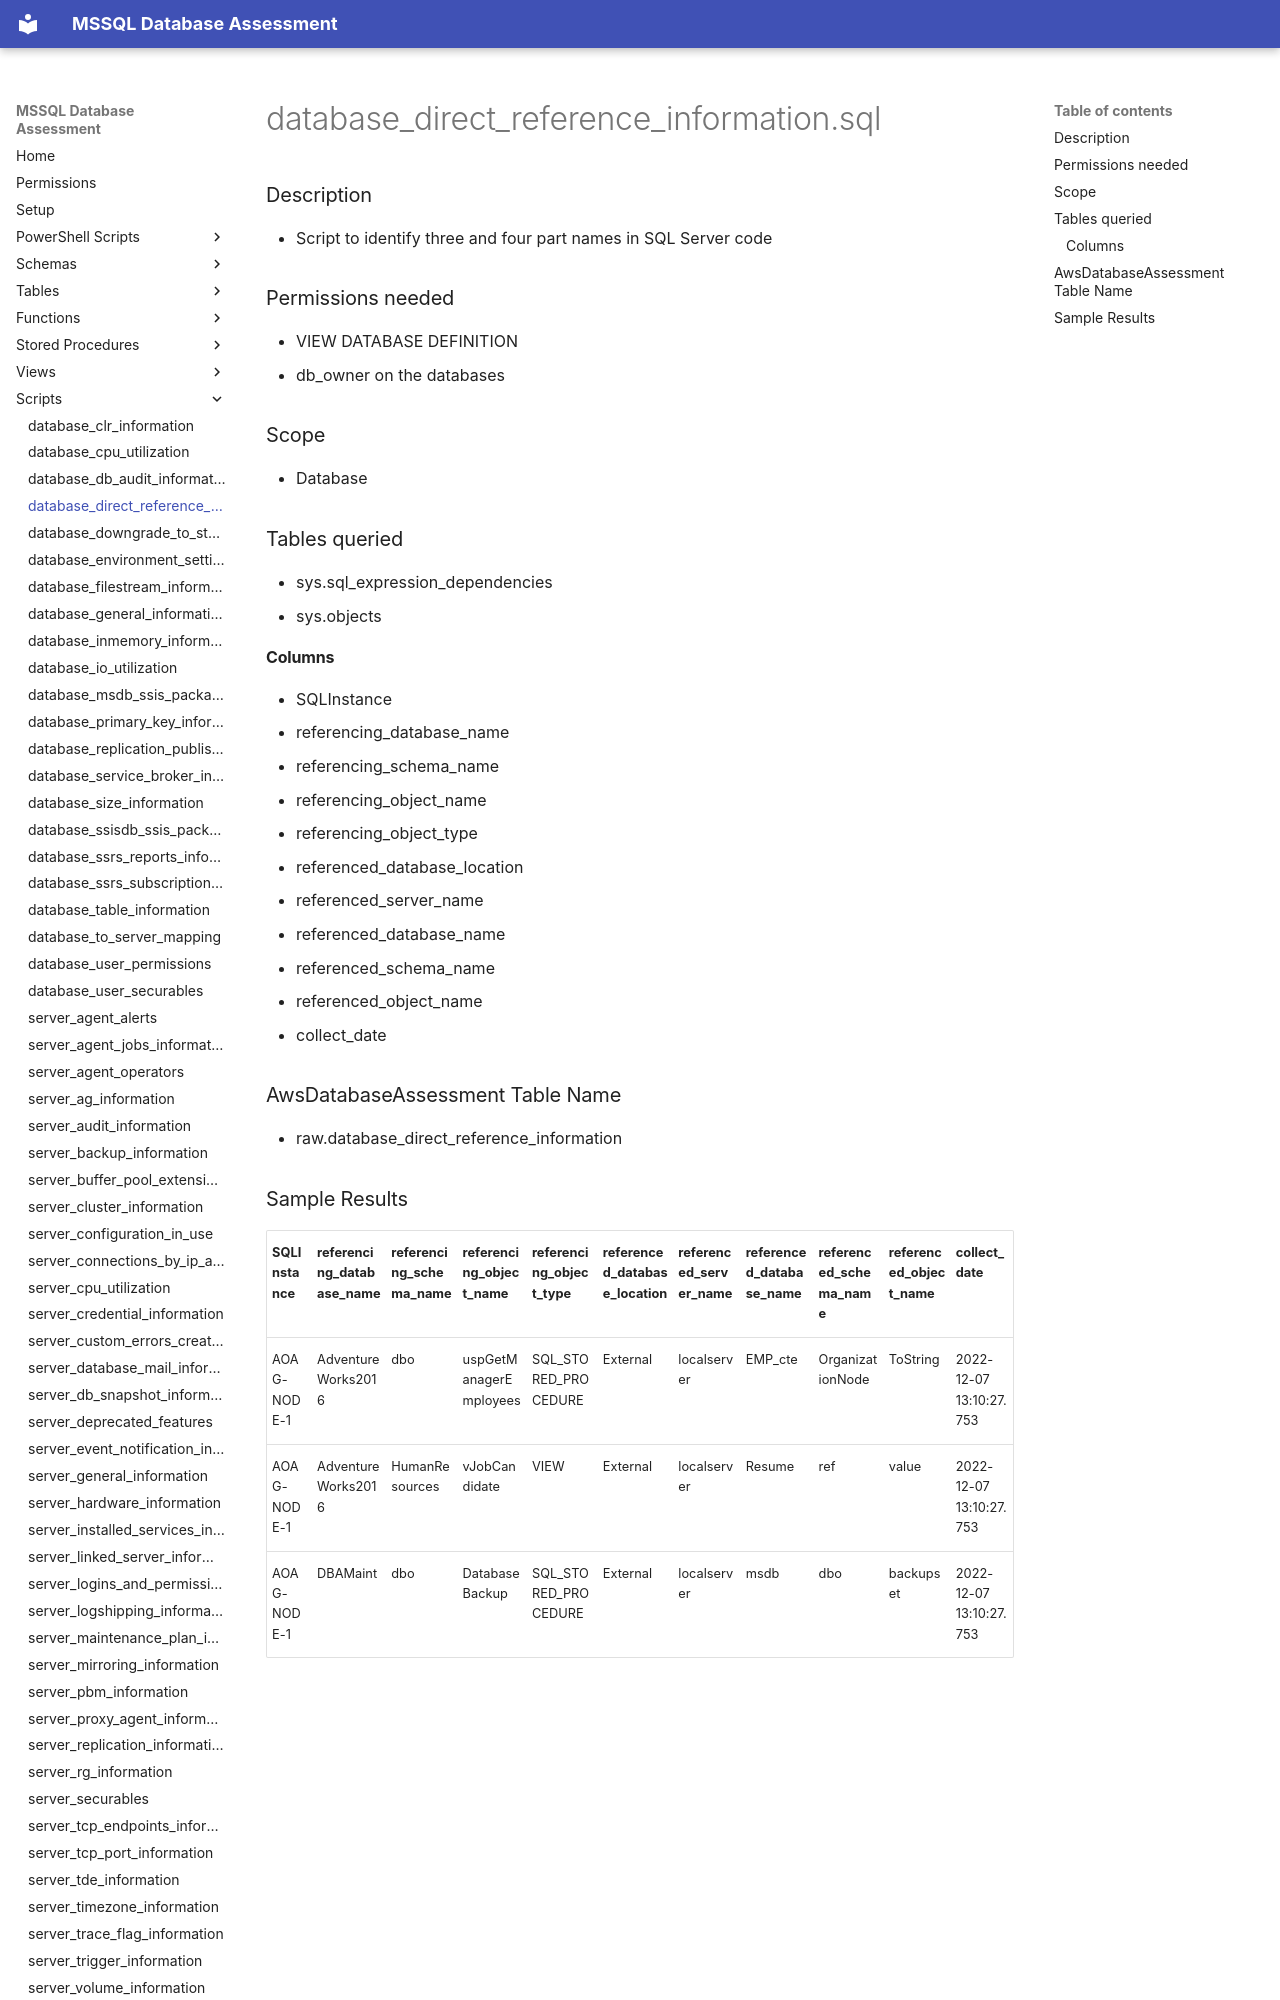

repository: aws-samples/sample-mssql-pre-migration-database-assessment · page: scripts/database_direct_reference_information/index.html · generator: mkdocs

# database_direct_reference_information.sql

### Description

- Script to identify three and four part names in SQL Server code


### Permissions needed
- VIEW DATABASE DEFINITION
- db_owner on the databases

### Scope

- Database

### Tables queried

- sys.sql_expression_dependencies
- sys.objects

#### Columns
- SQLInstance
- referencing_database_name
- referencing_schema_name
- referencing_object_name
- referencing_object_type
- referenced_database_location
- referenced_server_name
- referenced_database_name
- referenced_schema_name
- referenced_object_name
- collect_date


### AwsDatabaseAssessment Table Name

- raw.database_direct_reference_information
